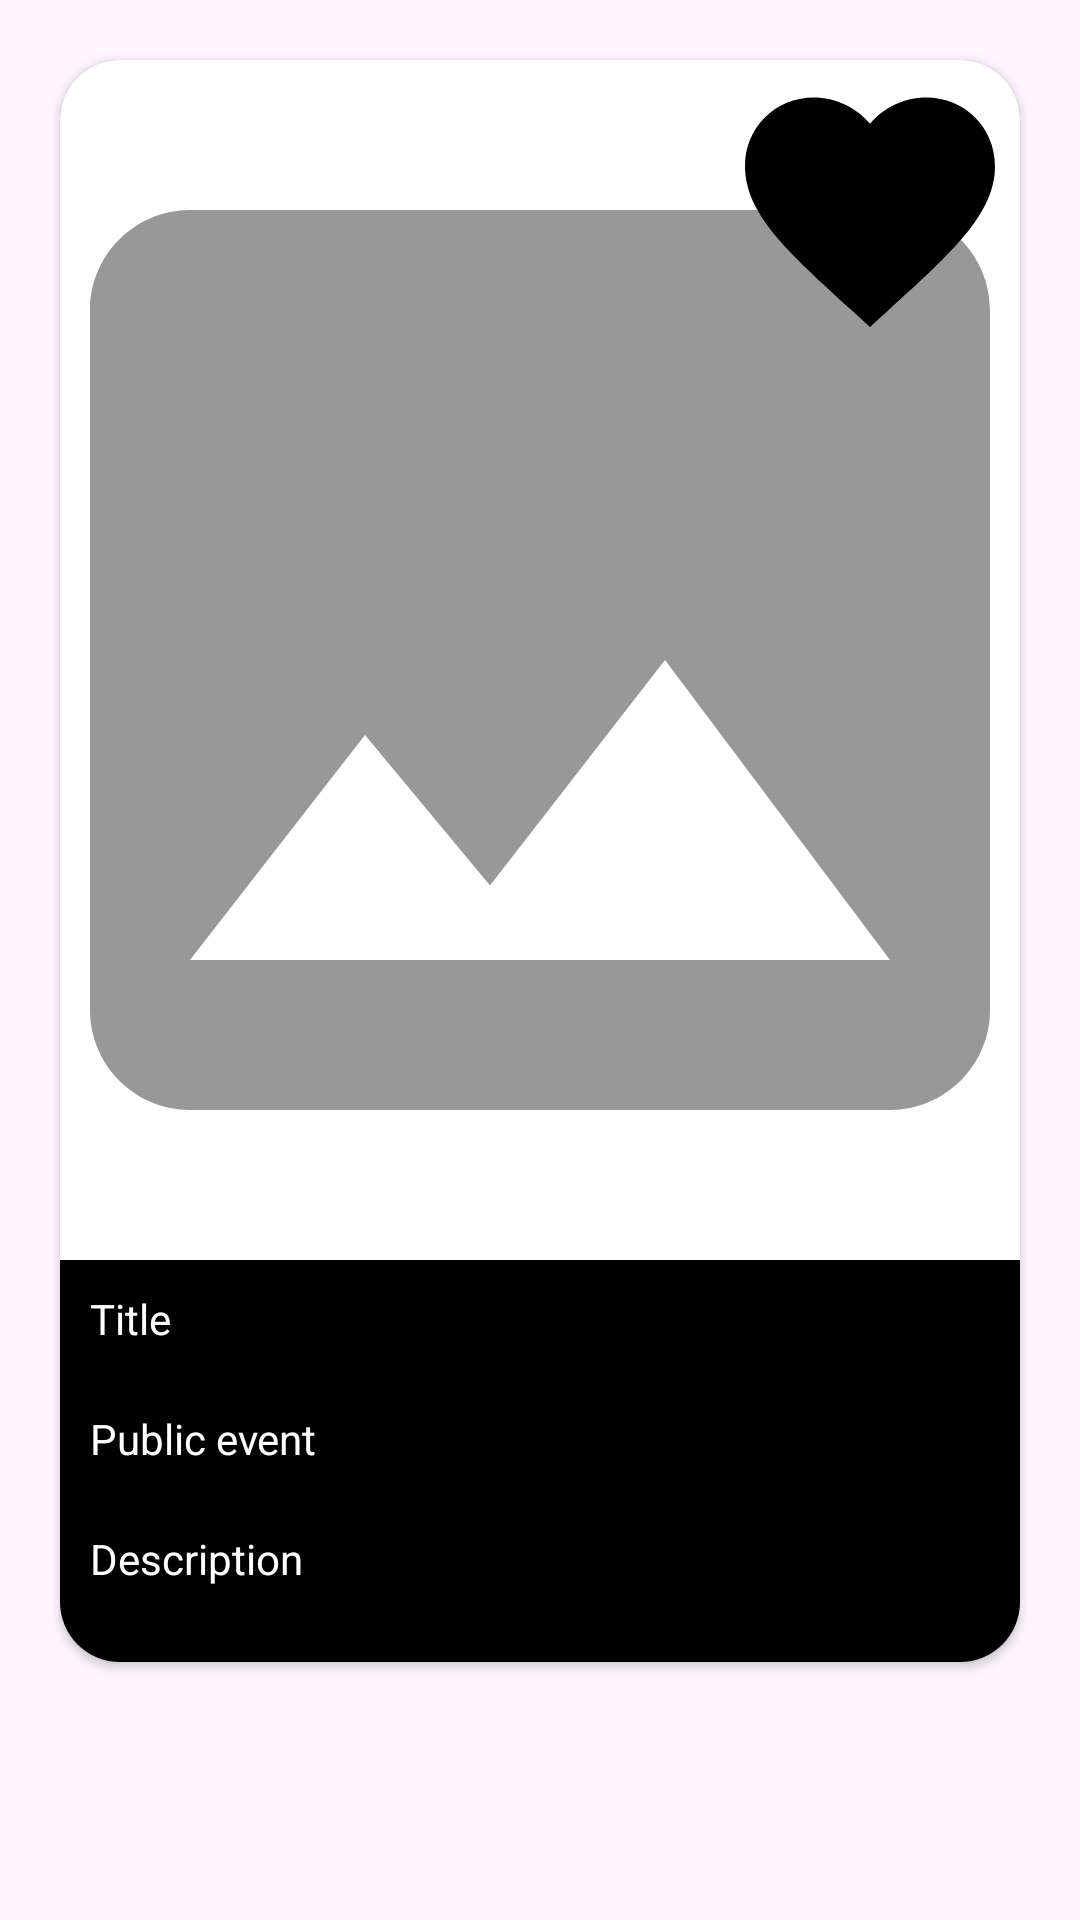

Produce the Android XML layout that renders to this screen, including the resource entries it uses.
<!-- AndroidManifest.xml: application theme Theme.310RondayView -->
<!-- res/layout/interested_events_card.xml -->
<?xml version="1.0" encoding="utf-8"?>
<androidx.constraintlayout.widget.ConstraintLayout xmlns:android="http://schemas.android.com/apk/res/android"
    xmlns:app="http://schemas.android.com/apk/res-auto"
    xmlns:tools="http://schemas.android.com/tools"
    android:layout_width="match_parent"
    android:layout_height="wrap_content">

    <androidx.cardview.widget.CardView
        android:layout_width="match_parent"
        android:layout_height="wrap_content"
        android:layout_margin="20dp"
        app:layout_constraintEnd_toEndOf="parent"
        app:layout_constraintStart_toStartOf="parent"
        app:layout_constraintTop_toTopOf="parent"
        app:cardCornerRadius="20dp">

        <androidx.constraintlayout.widget.ConstraintLayout
            android:layout_width="match_parent"
            android:layout_height="match_parent">


            <LinearLayout
                android:id="@+id/linearLayout"
                android:layout_width="match_parent"
                android:layout_height="match_parent"
                android:orientation="vertical">

                <ImageView
                    android:id="@+id/coverImage"
                    android:layout_width="match_parent"
                    android:layout_height="400dp"
                    android:scaleType="centerCrop"
                    app:srcCompat="@drawable/baseline_image_24" />

                <LinearLayout
                    android:layout_width="match_parent"
                    android:layout_height="match_parent"
                    android:background="@android:color/black"
                    android:orientation="vertical">

                     <TextView
                         android:id="@+id/titleText"
                         android:layout_width="wrap_content"
                         android:layout_height="40dp"
                         android:padding="10dp"
                         android:text="Title"
                         android:textColor="@android:color/white" />

                    <TextView
                        android:id="@+id/privacy_title"
                        android:layout_width="match_parent"
                        android:layout_height="40dp"
                        android:padding="10dp"
                        android:text="Public event"
                        android:textColor="@android:color/white" />

                    <TextView
                         android:id="@+id/descriptionText"
                         android:layout_width="wrap_content"
                         android:layout_height="wrap_content"
                         android:paddingTop="10dp"
                         android:paddingLeft="10dp"
                         android:paddingRight="10dp"
                         android:paddingBottom="25dp"
                         android:text="Description"
                         android:textColor="@android:color/white" />
                 </LinearLayout>

             </LinearLayout>

            <Button
                android:id="@+id/notification_button"
                android:layout_width="90dp"
                android:layout_height="90dp"
                android:padding="20dp"
                android:checked="true"
                android:layout_marginRight="180dp"
                app:layout_constraintRight_toLeftOf="@+id/heart_button"
                app:layout_constraintTop_toTopOf="parent"
                android:background="@drawable/notification" />

            <ToggleButton
                android:id="@+id/heart_button"
                android:layout_width="100dp"
                android:layout_height="100dp"
                android:padding="20dp"
                android:checked="true"
                android:text=""
                android:textOff=""
                android:textOn=""
                app:layout_constraintEnd_toEndOf="parent"
                app:layout_constraintTop_toTopOf="parent"
                android:background="@drawable/interested_button" />



            <androidx.constraintlayout.widget.Guideline
                android:id="@+id/guideline2"
                android:layout_width="wrap_content"
                android:layout_height="wrap_content"
                android:orientation="horizontal"
                app:layout_constraintGuide_begin="20dp" />

        </androidx.constraintlayout.widget.ConstraintLayout>
    </androidx.cardview.widget.CardView>
</androidx.constraintlayout.widget.ConstraintLayout>
<!-- resources referenced by this layout -->
<resources>
  <!-- drawable baseline_image_24 (drawable) -->
  <vector android:height="24dp" android:tint="#989898"
      android:viewportHeight="24" android:viewportWidth="24"
      android:width="24dp" xmlns:android="http://schemas.android.com/apk/res/android">
      <path android:fillColor="@android:color/white" android:pathData="M21,19V5c0,-1.1 -0.9,-2 -2,-2H5c-1.1,0 -2,0.9 -2,2v14c0,1.1 0.9,2 2,2h14c1.1,0 2,-0.9 2,-2zM8.5,13.5l2.5,3.01L14.5,12l4.5,6H5l3.5,-4.5z"/>
  </vector>
  <!-- drawable interested_button (drawable) -->
  <?xml version="1.0" encoding="utf-8"?>
  <selector xmlns:android="http://schemas.android.com/apk/res/android">
      <item android:drawable = "@drawable/baseline_favorite_80"
          android:state_checked="true"/>
      <item android:drawable="@drawable/baseline_favorite_border_80"
          android:state_checked="false"/>
  </selector>
  <style name="Theme.310RondayView" parent="Base.Theme.310RondayView" />
  <!-- drawable baseline_favorite_80 (drawable) -->
  <vector android:height="80dp" android:tint="#000000"
      android:viewportHeight="24" android:viewportWidth="24"
      android:width="80dp" xmlns:android="http://schemas.android.com/apk/res/android">
      <path android:fillColor="@android:color/white" android:pathData="M12,21.35l-1.45,-1.32C5.4,15.36 2,12.28 2,8.5 2,5.42 4.42,3 7.5,3c1.74,0 3.41,0.81 4.5,2.09C13.09,3.81 14.76,3 16.5,3 19.58,3 22,5.42 22,8.5c0,3.78 -3.4,6.86 -8.55,11.54L12,21.35z"/>
  </vector>
  <!-- drawable baseline_favorite_border_80 (drawable) -->
  <vector android:height="80dp" android:tint="#000000"
      android:viewportHeight="24" android:viewportWidth="24"
      android:width="80dp" xmlns:android="http://schemas.android.com/apk/res/android">
      <path android:fillColor="@android:color/white" android:pathData="M16.5,3c-1.74,0 -3.41,0.81 -4.5,2.09C10.91,3.81 9.24,3 7.5,3 4.42,3 2,5.42 2,8.5c0,3.78 3.4,6.86 8.55,11.54L12,21.35l1.45,-1.32C18.6,15.36 22,12.28 22,8.5 22,5.42 19.58,3 16.5,3zM12.1,18.55l-0.1,0.1 -0.1,-0.1C7.14,14.24 4,11.39 4,8.5 4,6.5 5.5,5 7.5,5c1.54,0 3.04,0.99 3.57,2.36h1.87C13.46,5.99 14.96,5 16.5,5c2,0 3.5,1.5 3.5,3.5 0,2.89 -3.14,5.74 -7.9,10.05z"/>
  </vector>
  <style name="Base.Theme.310RondayView" parent="Theme.Material3.DayNight.NoActionBar">
          
          
      </style>
</resources>
